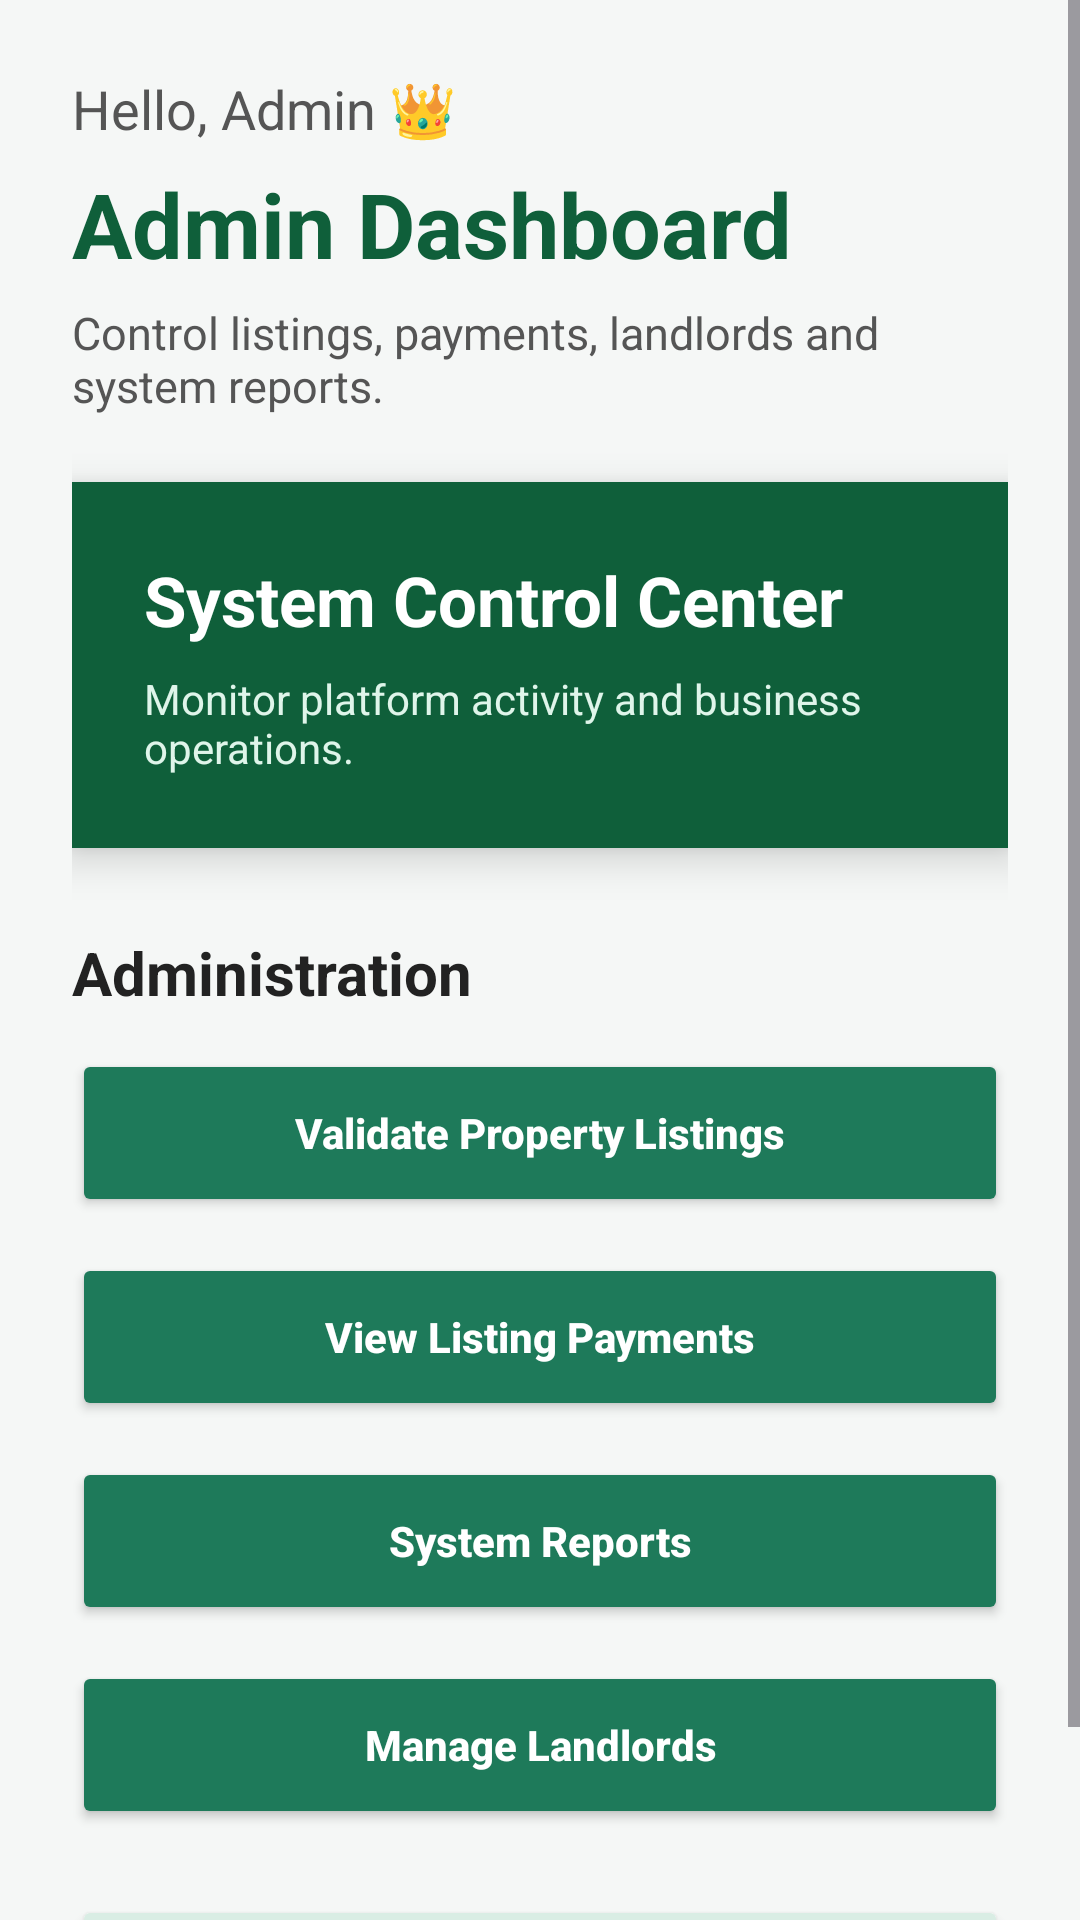

The Android layout XML behind this screen, and the referenced resources:
<!-- AndroidManifest.xml: application theme Theme.SmartRent -->
<!-- res/layout/activity_admin_home.xml -->
<?xml version="1.0" encoding="utf-8"?>
<ScrollView xmlns:android="http://schemas.android.com/apk/res/android"
    android:layout_width="match_parent"
    android:layout_height="match_parent"
    android:background="#F5F7F6">

    <LinearLayout
        android:layout_width="match_parent"
        android:layout_height="wrap_content"
        android:orientation="vertical"
        android:padding="24dp">

        <TextView
            android:layout_width="wrap_content"
            android:layout_height="wrap_content"
            android:text="Hello, Admin 👑"
            android:textSize="18sp"
            android:textColor="#555555" />

        <TextView
            android:layout_width="wrap_content"
            android:layout_height="wrap_content"
            android:text="Admin Dashboard"
            android:textSize="30sp"
            android:textStyle="bold"
            android:textColor="#0F5F3A"
            android:layout_marginTop="6dp" />

        <TextView
            android:layout_width="wrap_content"
            android:layout_height="wrap_content"
            android:text="Control listings, payments, landlords and system reports."
            android:textSize="15sp"
            android:textColor="#555555"
            android:layout_marginTop="6dp"
            android:layout_marginBottom="22dp" />

        <LinearLayout
            android:layout_width="match_parent"
            android:layout_height="wrap_content"
            android:orientation="vertical"
            android:padding="24dp"
            android:background="#0F5F3A"
            android:elevation="8dp">

            <TextView
                android:layout_width="wrap_content"
                android:layout_height="wrap_content"
                android:text="System Control Center"
                android:textSize="23sp"
                android:textStyle="bold"
                android:textColor="#FFFFFF" />

            <TextView
                android:layout_width="wrap_content"
                android:layout_height="wrap_content"
                android:text="Monitor platform activity and business operations."
                android:textSize="14sp"
                android:textColor="#DFF5EA"
                android:layout_marginTop="8dp" />
        </LinearLayout>

        <TextView
            android:layout_width="wrap_content"
            android:layout_height="wrap_content"
            android:text="Administration"
            android:textSize="20sp"
            android:textStyle="bold"
            android:textColor="#222222"
            android:layout_marginTop="28dp"
            android:layout_marginBottom="12dp" />

        <Button
            android:id="@+id/btnValidateListings"
            android:layout_width="match_parent"
            android:layout_height="56dp"
            android:text="Validate Property Listings"
            android:textAllCaps="false"
            android:textStyle="bold"
            android:textColor="#FFFFFF"
            android:backgroundTint="#1E7A5A" />

        <Button
            android:id="@+id/btnViewPayments"
            android:layout_width="match_parent"
            android:layout_height="56dp"
            android:text="View Listing Payments"
            android:textAllCaps="false"
            android:textStyle="bold"
            android:textColor="#FFFFFF"
            android:backgroundTint="#1E7A5A"
            android:layout_marginTop="12dp" />

        <Button
            android:id="@+id/btnAdminReports"
            android:layout_width="match_parent"
            android:layout_height="56dp"
            android:text="System Reports"
            android:textAllCaps="false"
            android:textStyle="bold"
            android:textColor="#FFFFFF"
            android:backgroundTint="#1E7A5A"
            android:layout_marginTop="12dp" />

        <Button
            android:id="@+id/btnManageLandlords"
            android:layout_width="match_parent"
            android:layout_height="56dp"
            android:text="Manage Landlords"
            android:textAllCaps="false"
            android:textStyle="bold"
            android:textColor="#FFFFFF"
            android:backgroundTint="#1E7A5A"
            android:layout_marginTop="12dp" />

        <Button
            android:id="@+id/btnAdminLogout"
            android:layout_width="match_parent"
            android:layout_height="56dp"
            android:text="Logout"
            android:textAllCaps="false"
            android:textStyle="bold"
            android:textColor="#0F5F3A"
            android:backgroundTint="#D9EDE4"
            android:layout_marginTop="22dp" />

    </LinearLayout>
</ScrollView>
<!-- resources referenced by this layout -->
<resources>
  <style name="Theme.SmartRent" parent="Base.Theme.SmartRent" />
  <style name="Base.Theme.SmartRent" parent="Theme.Material3.DayNight.NoActionBar">
          
          
      </style>
</resources>
